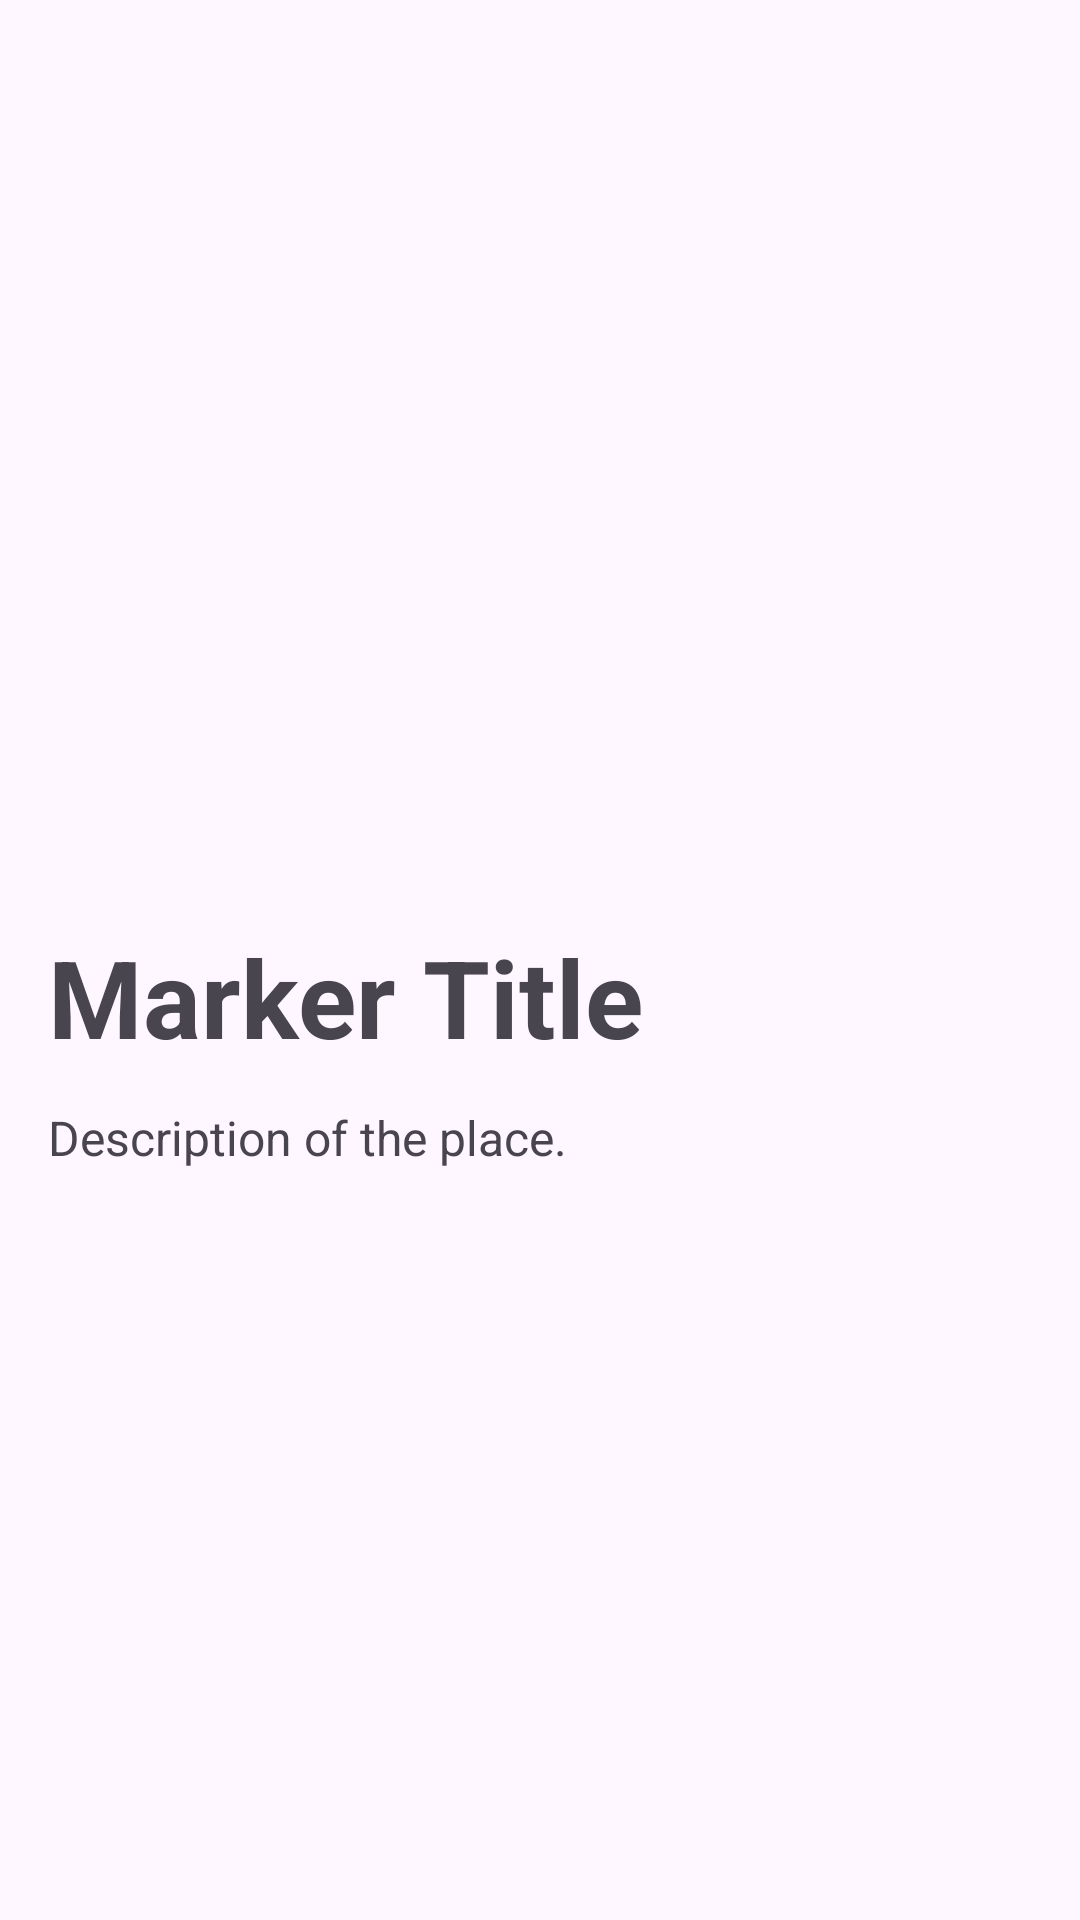

The Android layout XML behind this screen, and the referenced resources:
<!-- AndroidManifest.xml: application theme Theme.MOBDEVE_PROJECT -->
<!-- res/layout/marker_popup.xml -->
<?xml version="1.0" encoding="utf-8"?>
<LinearLayout xmlns:android="http://schemas.android.com/apk/res/android"
    android:id="@+id/markerPopupId"
    android:layout_width="match_parent"
    android:layout_height="match_parent"
    android:orientation="vertical">

    <ImageView
        android:id="@+id/marker_image"
        android:layout_width="match_parent"
        android:layout_height="300dp"
        android:src="@drawable/logo_dlsu"
        android:scaleType="fitXY"/>

    <TextView
        android:id="@+id/marker_title"
        android:layout_width="wrap_content"
        android:layout_height="wrap_content"
        android:text="Marker Title"
        android:textSize="36sp"
        android:textStyle="bold"
        android:paddingTop="8dp"
        android:paddingLeft="16dp"
        android:paddingRight="16dp"
        android:paddingBottom="4dp"/>

    <TextView
        android:id="@+id/marker_description"
        android:layout_width="wrap_content"
        android:layout_height="wrap_content"
        android:text="Description of the place."
        android:textSize="16sp"
        android:paddingLeft="16dp"
        android:paddingTop="8dp"
        android:paddingRight="16dp"
        android:paddingBottom="16dp"/>
</LinearLayout>
<!-- resources referenced by this layout -->
<resources>
  <style name="Theme.MOBDEVE_PROJECT" parent="Base.Theme.MOBDEVE_PROJECT" />
  <style name="Base.Theme.MOBDEVE_PROJECT" parent="Theme.Material3.DayNight.NoActionBar">
          
          
      </style>
</resources>
